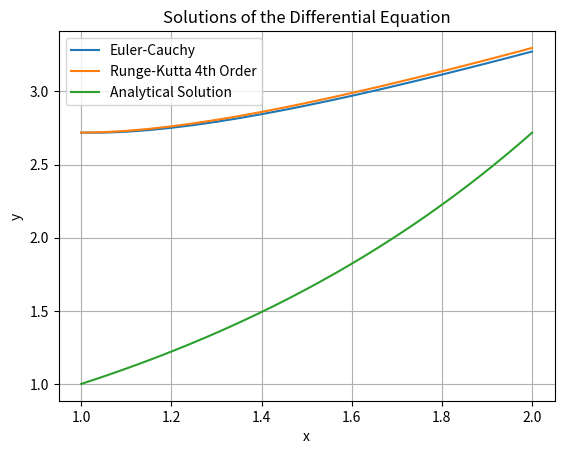

This chart was generated by the following Python code:
import numpy as np
import matplotlib.pyplot as plt

def f(x, y):
    return (x - 1) * y / (x ** 2)

def analytical_solution(x):
    return np.exp(x - 1)

def euler_cauchy(x0, y0, h, xn):
    n = int((xn - x0) / h)
    x = np.linspace(x0, xn, n+1)
    y = np.zeros(n+1)
    y[0] = y0

    for i in range(n):
        y[i+1] = y[i] + h * f(x[i], y[i])

    return x, y

def runge_kutta(x0, y0, h, xn):
    n = int((xn - x0) / h)
    x = np.linspace(x0, xn, n+1)
    y = np.zeros(n+1)
    y[0] = y0

    for i in range(n):
        k1 = h * f(x[i], y[i])
        k2 = h * f(x[i] + h/2, y[i] + k1/2)
        k3 = h * f(x[i] + h/2, y[i] + k2/2)
        k4 = h * f(x[i] + h, y[i] + k3)
        y[i+1] = y[i] + (k1 + 2*k2 + 2*k3 + k4) / 6

    return x, y

x_ec, y_ec = euler_cauchy(1, np.exp(1), 0.05, 2)

x_rk, y_rk = runge_kutta(1, np.exp(1), 0.05, 2)

x_analytical = np.linspace(1, 2, 100)
y_analytical = analytical_solution(x_analytical)

plt.plot(x_ec, y_ec, label='Euler-Cauchy')
plt.plot(x_rk, y_rk, label='Runge-Kutta 4th Order')
plt.plot(x_analytical, y_analytical, label='Analytical Solution')
plt.xlabel('x')
plt.ylabel('y')
plt.title('Solutions of the Differential Equation')
plt.legend()
plt.grid(True)
plt.show()